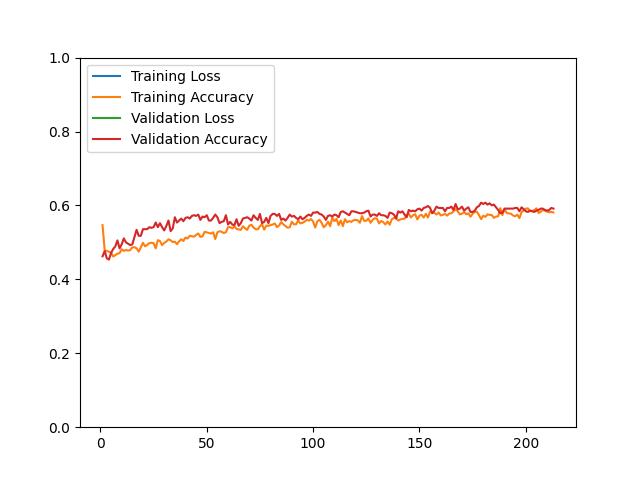

The table this chart was drawn from, first rows:
epoch, loss, acc, val_loss, val_acc
1, 101.5, 0.5467, 52.37, 0.4624
2, 150.2, 0.4786, 47.73, 0.4767
3, 156.6, 0.4770, 56.63, 0.4570
4, 156.6, 0.4746, 52.89, 0.4534
5, 155.4, 0.4726, 55.79, 0.4713
6, 158.2, 0.4618, 48.59, 0.4821
7, 152.7, 0.4654, 46.99, 0.4892
8, 151.7, 0.4696, 47.01, 0.5054
9, 160, 0.4708, 52.36, 0.4839
10, 152.8, 0.4814, 49.94, 0.4946
11, 152.9, 0.4770, 48.95, 0.5108
12, 154.3, 0.4796, 48.91, 0.5000
13, 162.5, 0.4778, 53.09, 0.4964
14, 155.2, 0.4790, 50.76, 0.4928
15, 148, 0.4866, 47.76, 0.4946
16, 153.7, 0.4869, 55.47, 0.5143
17, 155.9, 0.4842, 50.43, 0.5341
18, 160.3, 0.4750, 49.26, 0.5179
19, 156.9, 0.4866, 51.41, 0.5179
20, 153, 0.4989, 47.47, 0.5358
21, 151.7, 0.4895, 46.29, 0.5358
22, 159.7, 0.4933, 45.65, 0.5358
23, 153.6, 0.4981, 45.23, 0.5412
24, 149.4, 0.4989, 43.97, 0.5394
25, 150.3, 0.4979, 45.72, 0.5412
26, 153.9, 0.4838, 48.05, 0.5538
27, 147, 0.5061, 49.57, 0.5412
28, 150.4, 0.5037, 47.2, 0.5520
29, 153.2, 0.4927, 48.25, 0.5412
30, 154.6, 0.4987, 47.88, 0.5323
31, 149.6, 0.5023, 48.24, 0.5448
32, 148, 0.5083, 46.55, 0.5591
33, 153.3, 0.5059, 49.26, 0.5305
34, 140.5, 0.5009, 47.77, 0.5376
35, 148.8, 0.5019, 45.15, 0.5681
36, 150.9, 0.4951, 44.85, 0.5538
37, 147.4, 0.5031, 42.76, 0.5591
38, 143.4, 0.5085, 41.42, 0.5645
39, 136.5, 0.5037, 43.83, 0.5573
40, 127.5, 0.5132, 38.96, 0.5663
41, 126.2, 0.5105, 38.89, 0.5681
42, 120.8, 0.5176, 38.12, 0.5645
43, 127, 0.5168, 37.64, 0.5717
44, 122.8, 0.5154, 39.44, 0.5735
45, 123.4, 0.5202, 39.38, 0.5717
46, 121.9, 0.5242, 38.49, 0.5753
47, 123.6, 0.5148, 40.63, 0.5609
48, 120.6, 0.5164, 40.23, 0.5699
49, 127.2, 0.5286, 38.91, 0.5681
50, 118.8, 0.5272, 39.83, 0.5735
51, 122.1, 0.5256, 39.6, 0.5591
52, 118.8, 0.5240, 39.97, 0.5591
53, 121, 0.5274, 38.13, 0.5663
54, 129.1, 0.5091, 33.94, 0.5753
55, 122.9, 0.5274, 34, 0.5681
56, 121, 0.5302, 34.28, 0.5520
57, 115.2, 0.5286, 32.84, 0.5556
58, 120.5, 0.5252, 32.11, 0.5573
59, 113.7, 0.5276, 32.53, 0.5735
60, 116.7, 0.5411, 38.98, 0.5484
... 153 more rows
